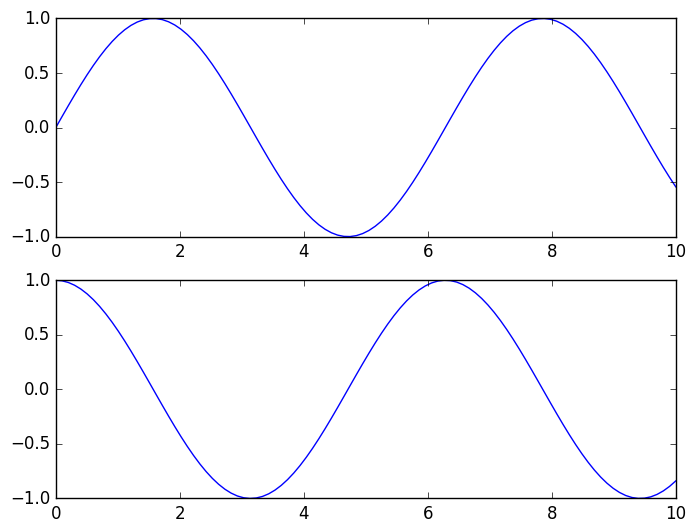

Write the Python code that produced this figure. (Note: this script raises an exception after producing the figure.)
#!/usr/bin/env python

import matplotlib as mpl
mpl.use('Agg')

import matplotlib.pyplot as plt
import numpy as np

plt.style.use('classic')
x = np.linspace(0, 10, 100)
fig = plt.figure()  # create a plot figure

# create the first of two panels and set current axis
plt.subplot(2, 1, 1) # (rows, columns, panel number)
plt.plot(x, np.sin(x))

# create the second panel and set current axis
plt.subplot(2, 1, 2)
plt.plot(x, np.cos(x));

fig.savefig('/home/<user>/0.1.png')
